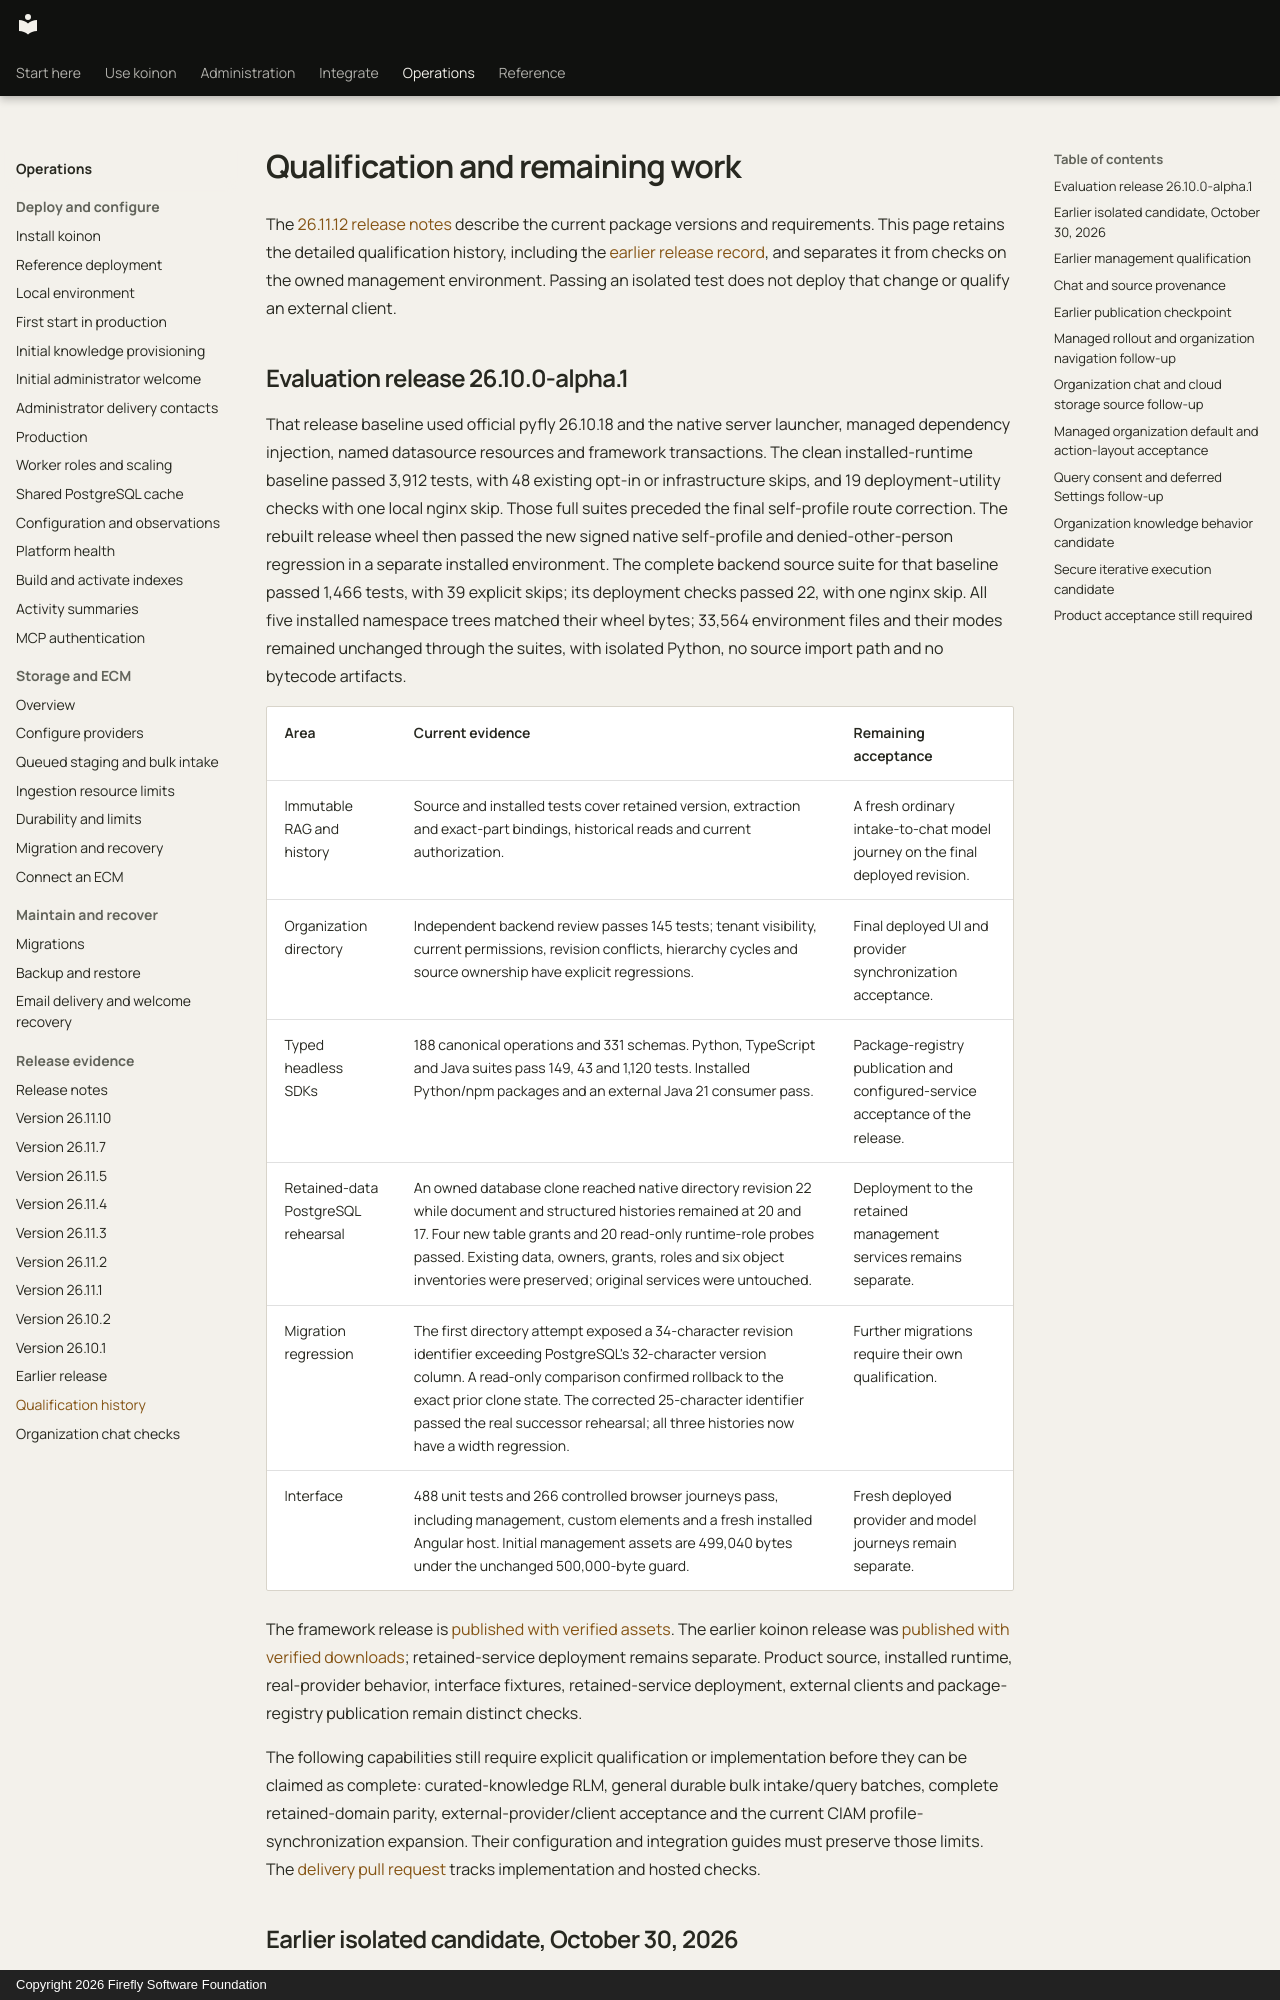

repository: fireflyframework/firefly-koinon · page: operations/qualification/index.html · generator: mkdocs · copyright: Copyright 2026 Firefly Software Foundation

# Qualification and remaining work

The [26.11.12 release notes](../releases/26.11.12.md) describe the current package versions and requirements. This page retains the detailed qualification history, including the [earlier release record](../releases/26.10.0-alpha.1.md), and separates it from checks on the owned management environment. Passing an isolated test does not deploy that change or qualify an external client.

## Evaluation release 26.10.0-alpha.1

That release baseline used official pyfly 26.10.18 and the native server launcher, managed dependency injection, named datasource resources and framework transactions. The clean installed-runtime baseline passed 3,912 tests, with 48 existing opt-in or infrastructure skips, and 19 deployment-utility checks with one local nginx skip. Those full suites preceded the final self-profile route correction. The rebuilt release wheel then passed the new signed native self-profile and denied-other-person regression in a separate installed environment. The complete backend source suite for that baseline passed 1,466 tests, with 39 explicit skips; its deployment checks passed 22, with one nginx skip. All five installed namespace trees matched their wheel bytes; 33,564 environment files and their modes remained unchanged through the suites, with isolated Python, no source import path and no bytecode artifacts.

| Area | Current evidence | Remaining acceptance |
| --- | --- | --- |
| Immutable RAG and history | Source and installed tests cover retained version, extraction and exact-part bindings, historical reads and current authorization. | A fresh ordinary intake-to-chat model journey on the final deployed revision. |
| Organization directory | Independent backend review passes 145 tests; tenant visibility, current permissions, revision conflicts, hierarchy cycles and source ownership have explicit regressions. | Final deployed UI and provider synchronization acceptance. |
| Typed headless SDKs | 188 canonical operations and 331 schemas. Python, TypeScript and Java suites pass 149, 43 and 1,120 tests. Installed Python/npm packages and an external Java 21 consumer pass. | Package-registry publication and configured-service acceptance of the release. |
| Retained-data PostgreSQL rehearsal | An owned database clone reached native directory revision 22 while document and structured histories remained at 20 and 17. Four new table grants and 20 read-only runtime-role probes passed. Existing data, owners, grants, roles and six object inventories were preserved; original services were untouched. | Deployment to the retained management services remains separate. |
| Migration regression | The first directory attempt exposed a 34-character revision identifier exceeding PostgreSQL's 32-character version column. A read-only comparison confirmed rollback to the exact prior clone state. The corrected 25-character identifier passed the real successor rehearsal; all three histories now have a width regression. | Further migrations require their own qualification. |
| Interface | 488 unit tests and 266 controlled browser journeys pass, including management, custom elements and a fresh installed Angular host. Initial management assets are 499,040 bytes under the unchanged 500,000-byte guard. | Fresh deployed provider and model journeys remain separate. |

The framework release is [published with verified assets](https://github.com/fireflyframework/fireflyframework-pyfly/releases/tag/v26.10.18). The earlier koinon release was [published with verified downloads](../releases/26.10.0-alpha.1.md); retained-service deployment remains separate. Product source, installed runtime, real-provider behavior, interface fixtures, retained-service deployment, external clients and package-registry publication remain distinct checks.

The following capabilities still require explicit qualification or implementation before they can be claimed as complete: curated-knowledge RLM, general durable bulk intake/query batches, complete retained-domain parity, external-provider/client acceptance and the current CIAM profile-synchronization expansion. Their configuration and integration guides must preserve those limits. The [delivery pull request](https://github.com/fireflyframework/firefly-koinon/pull/13) tracks implementation and hosted checks.
